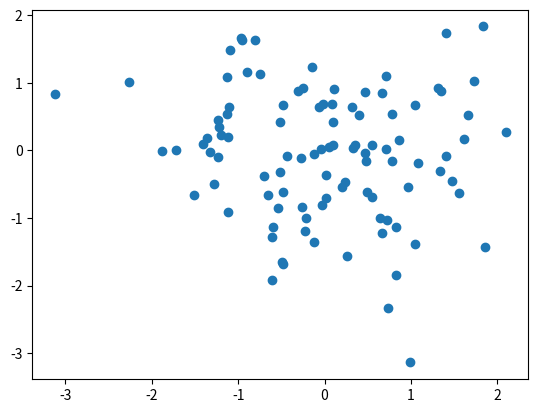

The matplotlib source for this figure:
import matplotlib.pyplot as plt
import numpy as np

np.random.seed(19680801)
data = np.random.randn(2, 100)


plt.scatter(data[0], data[1])


plt.show()

